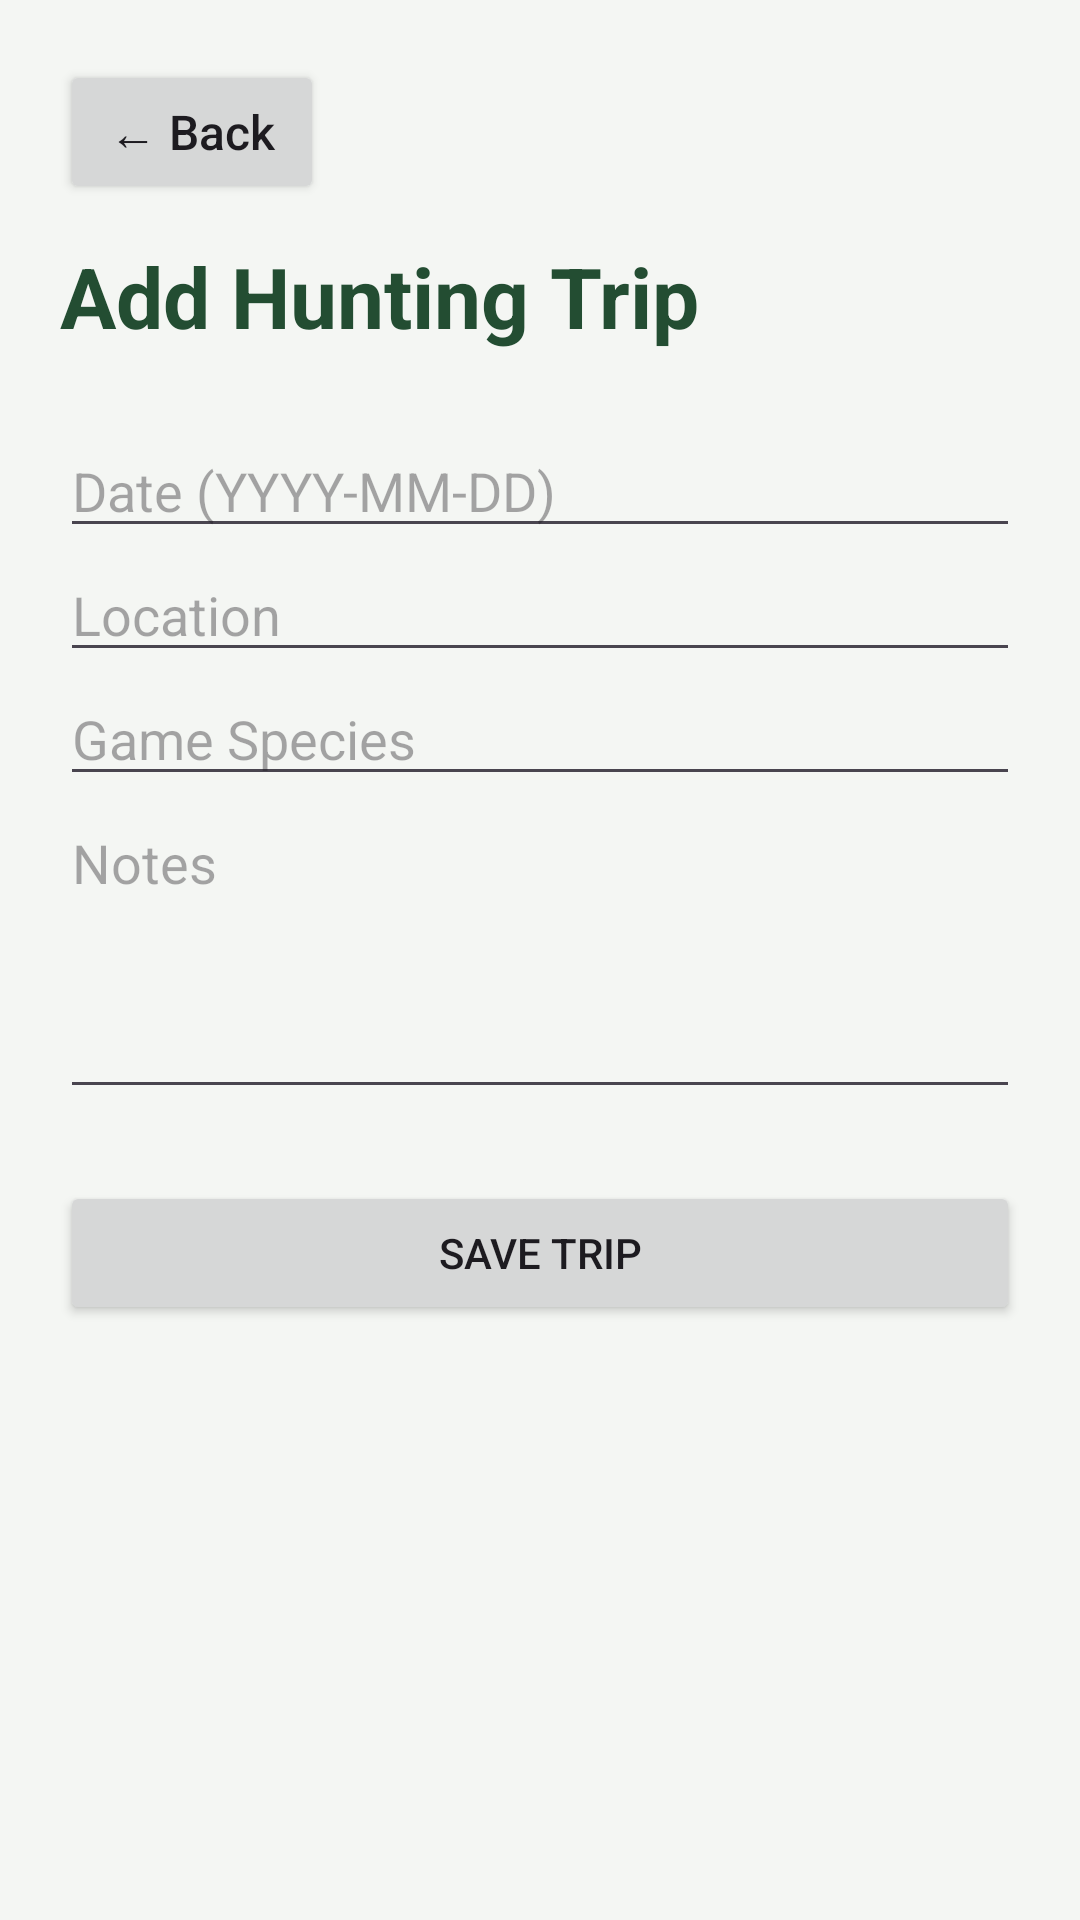

Layout XML and referenced resources for this Android screen:
<!-- AndroidManifest.xml: application theme Theme.HuntersStory -->
<!-- res/layout/activity_add_hunt.xml -->
<?xml version="1.0" encoding="utf-8"?>
<ScrollView
    xmlns:android="http://schemas.android.com/apk/res/android"
    android:layout_width="match_parent"
    android:layout_height="match_parent"
    android:fillViewport="true"
    android:background="@color/hs_background">

    <LinearLayout
        android:layout_width="match_parent"
        android:layout_height="wrap_content"
        android:orientation="vertical"
        android:padding="20dp">

        <include
            layout="@layout/layout_back_button" />

        <TextView
            android:layout_width="match_parent"
            android:layout_height="wrap_content"
            android:text="Add Hunting Trip"
            android:textColor="@color/hs_primary"
            android:textSize="28sp"
            android:textStyle="bold"
            android:layout_marginBottom="24dp" />

        <EditText
            android:id="@+id/etHuntDate"
            android:layout_width="match_parent"
            android:layout_height="wrap_content"
            android:hint="Date (YYYY-MM-DD)"
            android:inputType="date" />

        <EditText
            android:id="@+id/etHuntLocation"
            android:layout_width="match_parent"
            android:layout_height="wrap_content"
            android:hint="Location"
            android:inputType="textCapWords" />

        <EditText
            android:id="@+id/etGameSpecies"
            android:layout_width="match_parent"
            android:layout_height="wrap_content"
            android:hint="Game Species"
            android:inputType="textCapWords" />

        <EditText
            android:id="@+id/etHuntNotes"
            android:layout_width="match_parent"
            android:layout_height="wrap_content"
            android:hint="Notes"
            android:inputType="textMultiLine"
            android:minLines="4"
            android:gravity="top|start" />

        <Button
            android:id="@+id/btnSaveHunt"
            android:layout_width="match_parent"
            android:layout_height="wrap_content"
            android:text="Save Trip"
            android:layout_marginTop="24dp" />

    </LinearLayout>

</ScrollView>
<!-- res/layout/layout_back_button.xml (included above) -->
<?xml version="1.0" encoding="utf-8"?>
<Button xmlns:android="http://schemas.android.com/apk/res/android"
    android:id="@+id/btnBack"
    android:layout_width="wrap_content"
    android:layout_height="48dp"
    android:layout_marginBottom="12dp"
    android:text="← Back"
    android:textAllCaps="false"
    android:textSize="16sp"
    android:contentDescription="Go back to previous screen" />
<!-- resources referenced by this layout -->
<resources>
  <color name="hs_background">#F4F6F3</color>
  <color name="hs_primary">#234D32</color>
  <style name="Theme.HuntersStory" parent="Base.Theme.HuntersStory" />
  <style name="Base.Theme.HuntersStory" parent="Theme.Material3.DayNight.NoActionBar">
          
          
      </style>
</resources>
